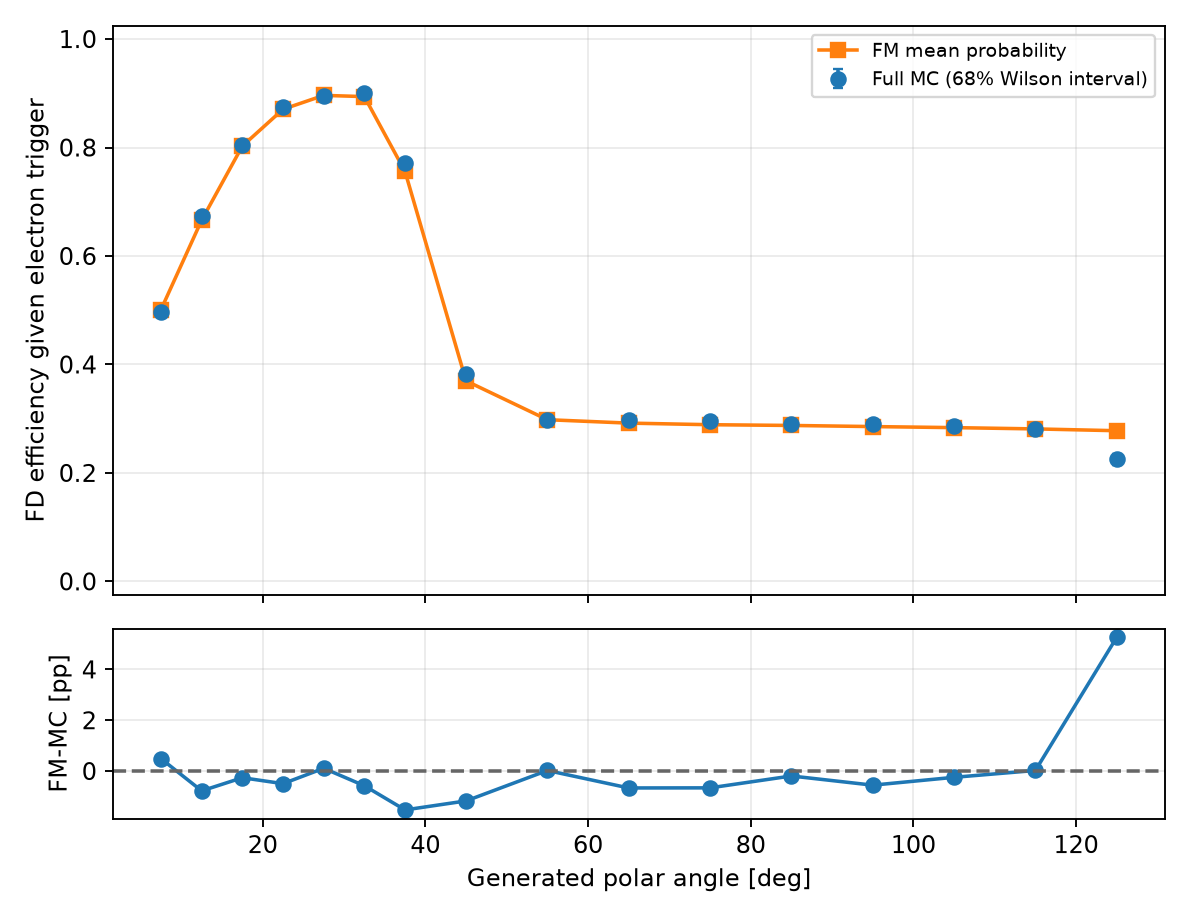

The table this chart was drawn from, first rows:
variable, bin_index, low, high, upper_edge_inclusive, n, successes, eligible, observed_efficiency, fm_mean_probability, wilson_low, wilson_high, signed_difference_fm_minus_data, absolute_difference
gen_theta, 0, 0.0, 5.0, False, 0, 0, False, , , , , , 
gen_theta, 1, 5.0, 10.0, False, 19082, 9472, True, 0.4964, 0.5012, 0.4928, 0.5, 0.004862, 0.004862
gen_theta, 2, 10.0, 15.0, False, 17335, 11683, True, 0.674, 0.6662, 0.6704, 0.6775, -0.007795, 0.007795
gen_theta, 3, 15.0, 20.0, False, 16556, 13334, True, 0.8054, 0.8028, 0.8023, 0.8084, -0.002624, 0.002624
gen_theta, 4, 20.0, 25.0, False, 16058, 14059, True, 0.8755, 0.8706, 0.8729, 0.8781, -0.004963, 0.004963
gen_theta, 5, 25.0, 30.0, False, 15437, 13817, True, 0.8951, 0.8961, 0.8926, 0.8975, 0.001088, 0.001088
gen_theta, 6, 30.0, 35.0, False, 15420, 13873, True, 0.8997, 0.8939, 0.8972, 0.9021, -0.005784, 0.005784
gen_theta, 7, 35.0, 40.0, False, 14951, 11529, True, 0.7711, 0.7558, 0.7677, 0.7745, -0.01529, 0.01529
gen_theta, 8, 40.0, 50.0, False, 27732, 10580, True, 0.3815, 0.3698, 0.3786, 0.3844, -0.01175, 0.01175
gen_theta, 9, 50.0, 60.0, False, 24727, 7367, True, 0.2979, 0.2982, 0.295, 0.3009, 0.0002197, 0.0002197
gen_theta, 10, 60.0, 70.0, False, 21232, 6338, True, 0.2985, 0.2919, 0.2954, 0.3017, -0.006654, 0.006654
gen_theta, 11, 70.0, 80.0, False, 17917, 5295, True, 0.2955, 0.2889, 0.2921, 0.2989, -0.006612, 0.006612
gen_theta, 12, 80.0, 90.0, False, 14598, 4226, True, 0.2895, 0.2876, 0.2858, 0.2933, -0.001938, 0.001938
gen_theta, 13, 90.0, 100.0, False, 11432, 3327, True, 0.291, 0.2855, 0.2868, 0.2953, -0.005552, 0.005552
gen_theta, 14, 100.0, 110.0, False, 8339, 2385, True, 0.286, 0.2835, 0.2811, 0.291, -0.002463, 0.002463
gen_theta, 15, 110.0, 120.0, False, 4926, 1384, True, 0.281, 0.2812, 0.2746, 0.2874, 0.0002282, 0.0002282
gen_theta, 16, 120.0, 130.0, False, 1665, 375, True, 0.2252, 0.2778, 0.2152, 0.2356, 0.05261, 0.05261
gen_theta, 17, 130.0, 135.0, True, 0, 0, False, , , , , , 
